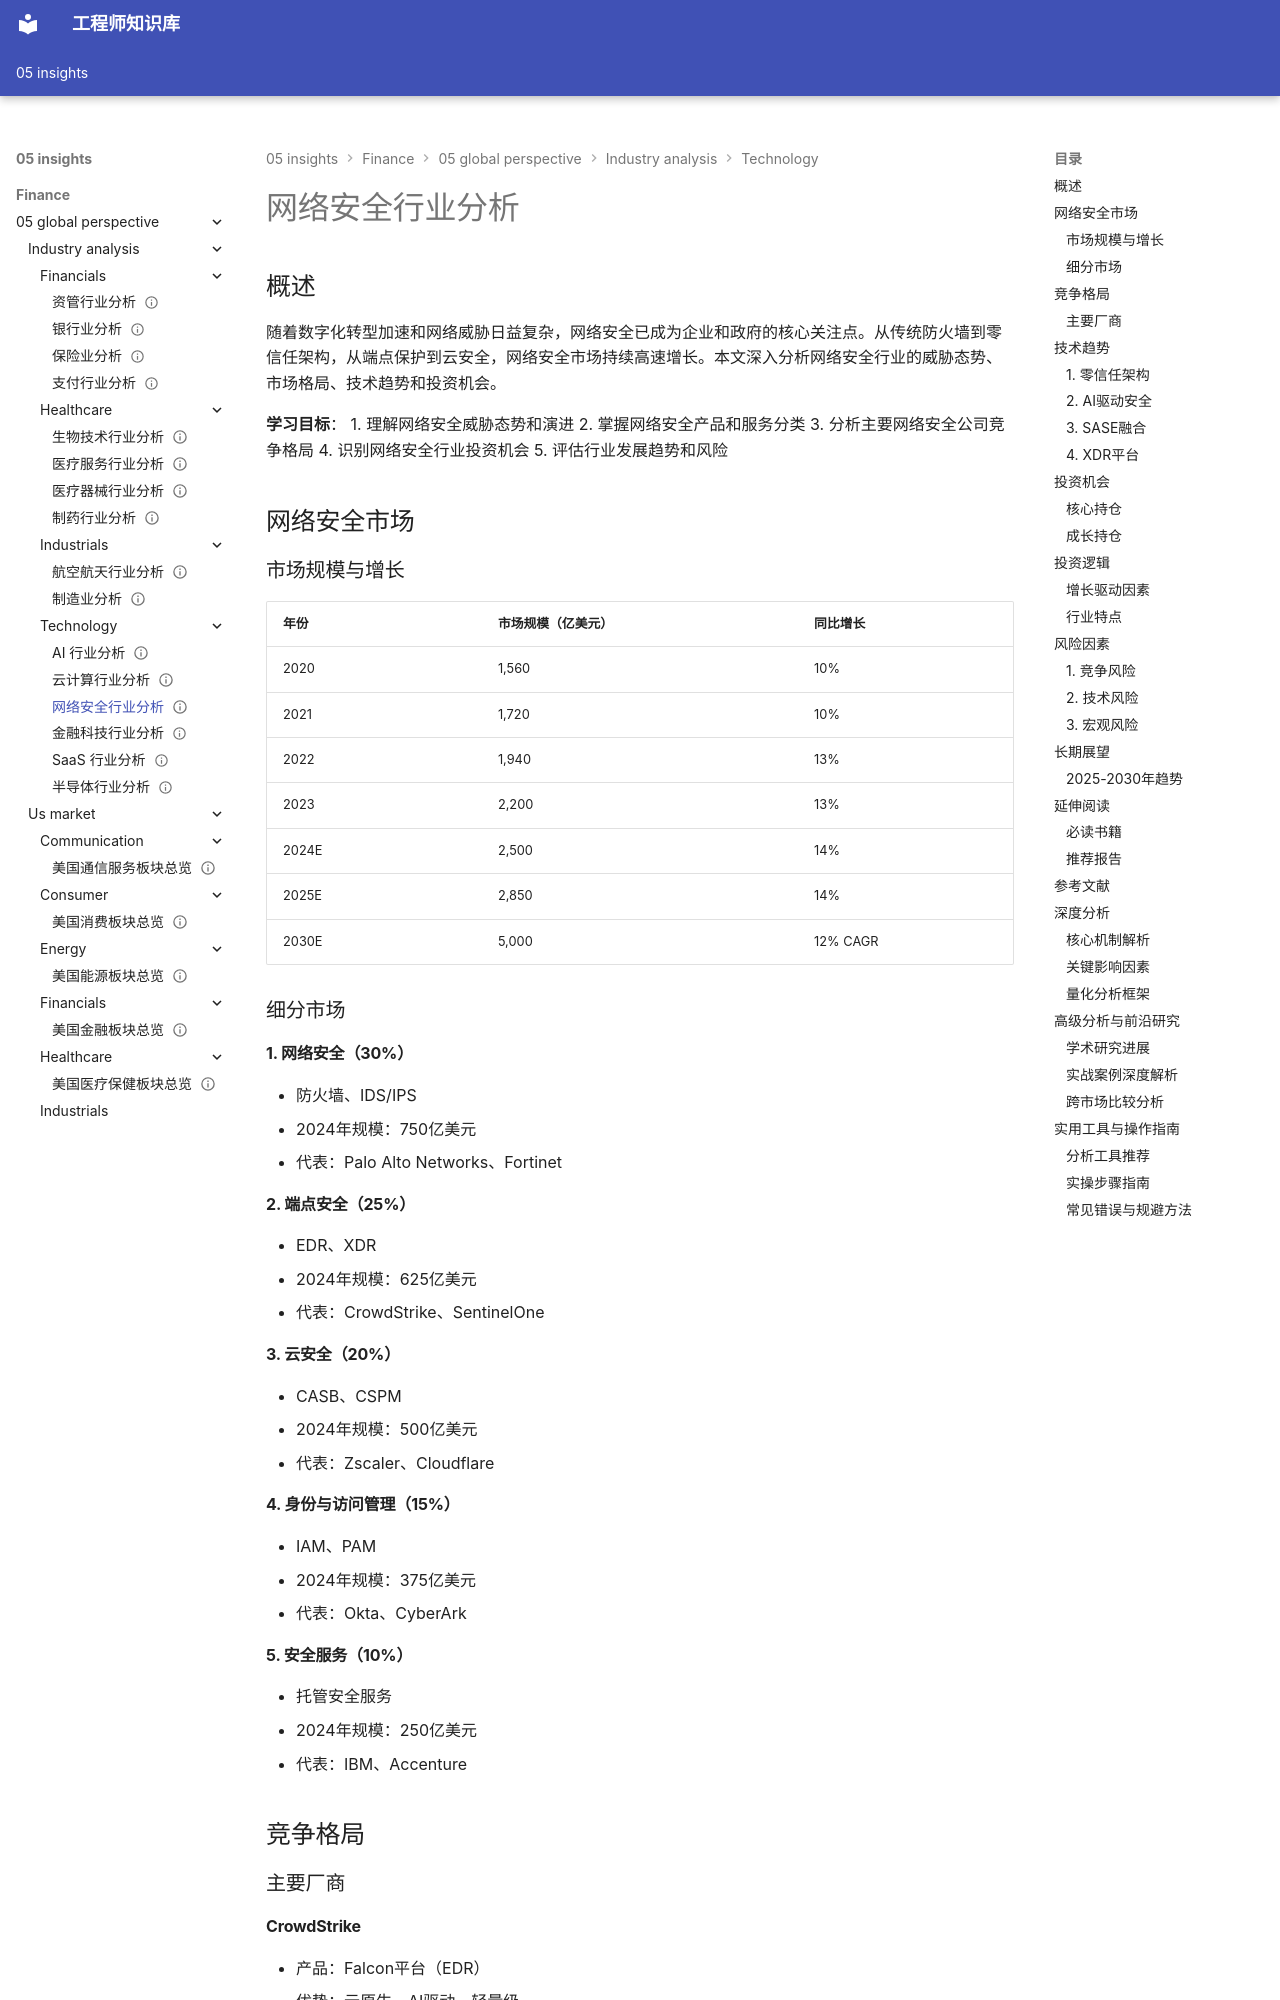

repository: Vuiora/knowledge-os · page: 05-insights/finance/05-global-perspective/industry-analysis/technology/cybersecurity/index.html · generator: mkdocs

---
title: 网络安全行业分析
description: 网络安全行业深度分析，涵盖威胁态势、市场格局、技术趋势和投资机会
slug: cybersecurity-analysis
domain: 金融洞察
module: 全球投资视角
content_type: article
skill_level: intermediate
tags:
- 云计算
- 信息安全
- 科技行业
- 网络安全
prerequisites:
- technology-basics
- industry-analysis-framework
related_contents:
- cloud-computing
- technology-growth
estimated_time: 45
difficulty_score: 3
author: 金融知识体系
created_at: '2024-01-01'
updated_at: '2024-01-01'
version: '1.0'
language: zh-CN
status: published
is_featured: false
---

# 网络安全行业分析

## 概述

随着数字化转型加速和网络威胁日益复杂，网络安全已成为企业和政府的核心关注点。从传统防火墙到零信任架构，从端点保护到云安全，网络安全市场持续高速增长。本文深入分析网络安全行业的威胁态势、市场格局、技术趋势和投资机会。

**学习目标**：
1. 理解网络安全威胁态势和演进
2. 掌握网络安全产品和服务分类
3. 分析主要网络安全公司竞争格局
4. 识别网络安全行业投资机会
5. 评估行业发展趋势和风险

## 网络安全市场

### 市场规模与增长

| 年份 | 市场规模（亿美元） | 同比增长 |
|------|-------------------|----------|
| 2020 | 1,560 | 10% |
| 2021 | 1,720 | 10% |
| 2022 | 1,940 | 13% |
| 2023 | 2,200 | 13% |
| 2024E | 2,500 | 14% |
| 2025E | 2,850 | 14% |
| 2030E | 5,000 | 12% CAGR |

### 细分市场

#### 1. 网络安全（30%）
- 防火墙、IDS/IPS
- 2024年规模：750亿美元
- 代表：Palo Alto Networks、Fortinet

#### 2. 端点安全（25%）
- EDR、XDR
- 2024年规模：625亿美元
- 代表：CrowdStrike、SentinelOne

#### 3. 云安全（20%）
- CASB、CSPM
- 2024年规模：500亿美元
- 代表：Zscaler、Cloudflare

#### 4. 身份与访问管理（15%）
- IAM、PAM
- 2024年规模：375亿美元
- 代表：Okta、CyberArk

#### 5. 安全服务（10%）
- 托管安全服务
- 2024年规模：250亿美元
- 代表：IBM、Accenture
